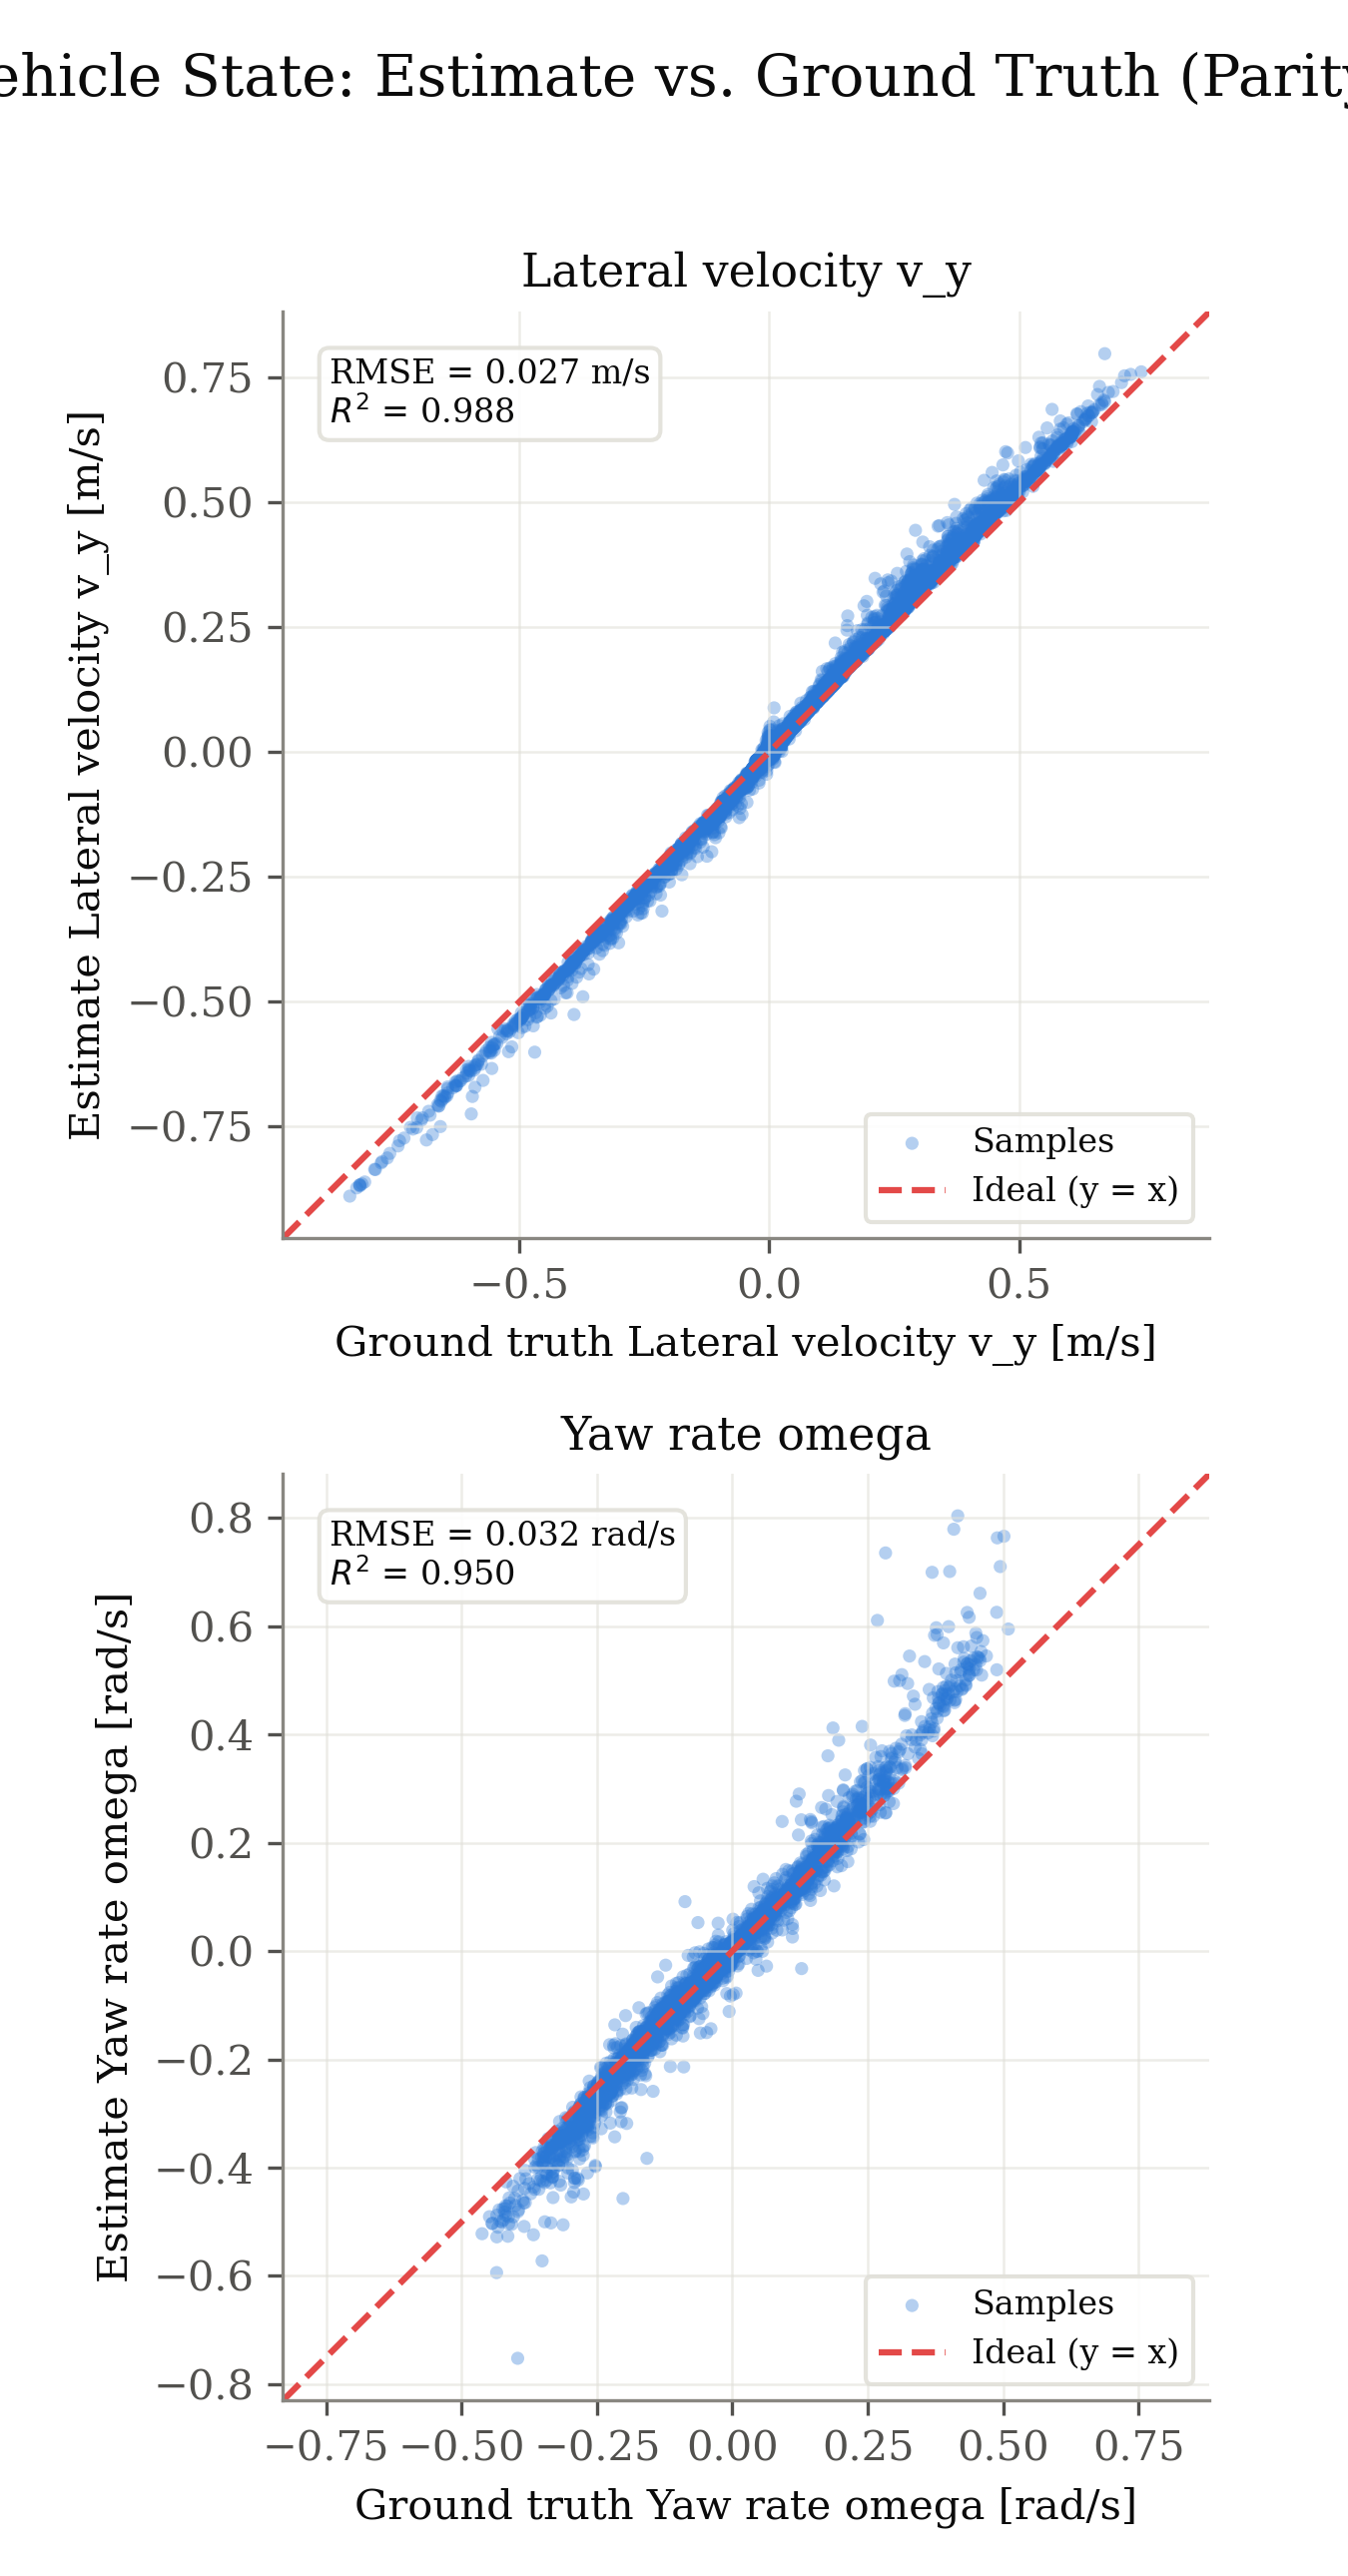

Source data for this figure (header and first rows):
signal, unit, ground_truth, estimate
v_y, m/s, 0.06772, 0.08533
v_y, m/s, 0.08347, 0.1104
v_y, m/s, 0.08901, 0.1215
v_y, m/s, 0.1011, 0.1357
v_y, m/s, 0.1254, 0.1634
v_y, m/s, 0.1896, 0.2924
v_y, m/s, 0.253, 0.3087
v_y, m/s, 0.3215, 0.3934
v_y, m/s, 0.411, 0.4876
v_y, m/s, 0.4604, 0.5361
v_y, m/s, 0.4705, 0.5294
v_y, m/s, 0.4272, 0.504
v_y, m/s, 0.3589, 0.4267
v_y, m/s, 0.2816, 0.3383
v_y, m/s, 0.2094, 0.2643
v_y, m/s, 0.1618, 0.2064
v_y, m/s, 0.1502, 0.1988
v_y, m/s, 0.1515, 0.2022
v_y, m/s, 0.1851, 0.2446
v_y, m/s, 0.2116, 0.3475
v_y, m/s, 0.2506, 0.2842
v_y, m/s, 0.2681, 0.3015
v_y, m/s, 0.2832, 0.3549
v_y, m/s, 0.3422, 0.4117
v_y, m/s, 0.4252, 0.4608
v_y, m/s, 0.4984, 0.5826
v_y, m/s, 0.477, 0.5984
v_y, m/s, 0.3935, 0.4654
v_y, m/s, 0.3041, 0.3361
v_y, m/s, 0.2564, 0.2854
v_y, m/s, 0.225, 0.2523
v_y, m/s, 0.218, 0.2469
v_y, m/s, 0.2275, 0.3199
v_y, m/s, 0.2377, 0.3387
v_y, m/s, 0.2554, 0.3235
v_y, m/s, 0.2793, 0.3441
v_y, m/s, 0.3055, 0.3755
v_y, m/s, 0.3282, 0.3916
v_y, m/s, 0.3619, 0.3977
v_y, m/s, 0.4028, 0.441
v_y, m/s, 0.4142, 0.4556
v_y, m/s, 0.4138, 0.4543
v_y, m/s, 0.4149, 0.4567
v_y, m/s, 0.4013, 0.4845
v_y, m/s, 0.3758, 0.4189
v_y, m/s, 0.3412, 0.3807
v_y, m/s, 0.2951, 0.3309
v_y, m/s, 0.2859, 0.3592
v_y, m/s, 0.2805, 0.3393
v_y, m/s, 0.2925, 0.3534
v_y, m/s, 0.2833, 0.3128
v_y, m/s, 0.2856, 0.3148
v_y, m/s, 0.2972, 0.3238
v_y, m/s, 0.2999, 0.3229
v_y, m/s, 0.2827, 0.3161
v_y, m/s, 0.2425, 0.2622
v_y, m/s, 0.1765, 0.1922
v_y, m/s, 0.1374, 0.1652
v_y, m/s, 0.09197, 0.1202
v_y, m/s, 0.04906, 0.05227
... 10,310 more rows
